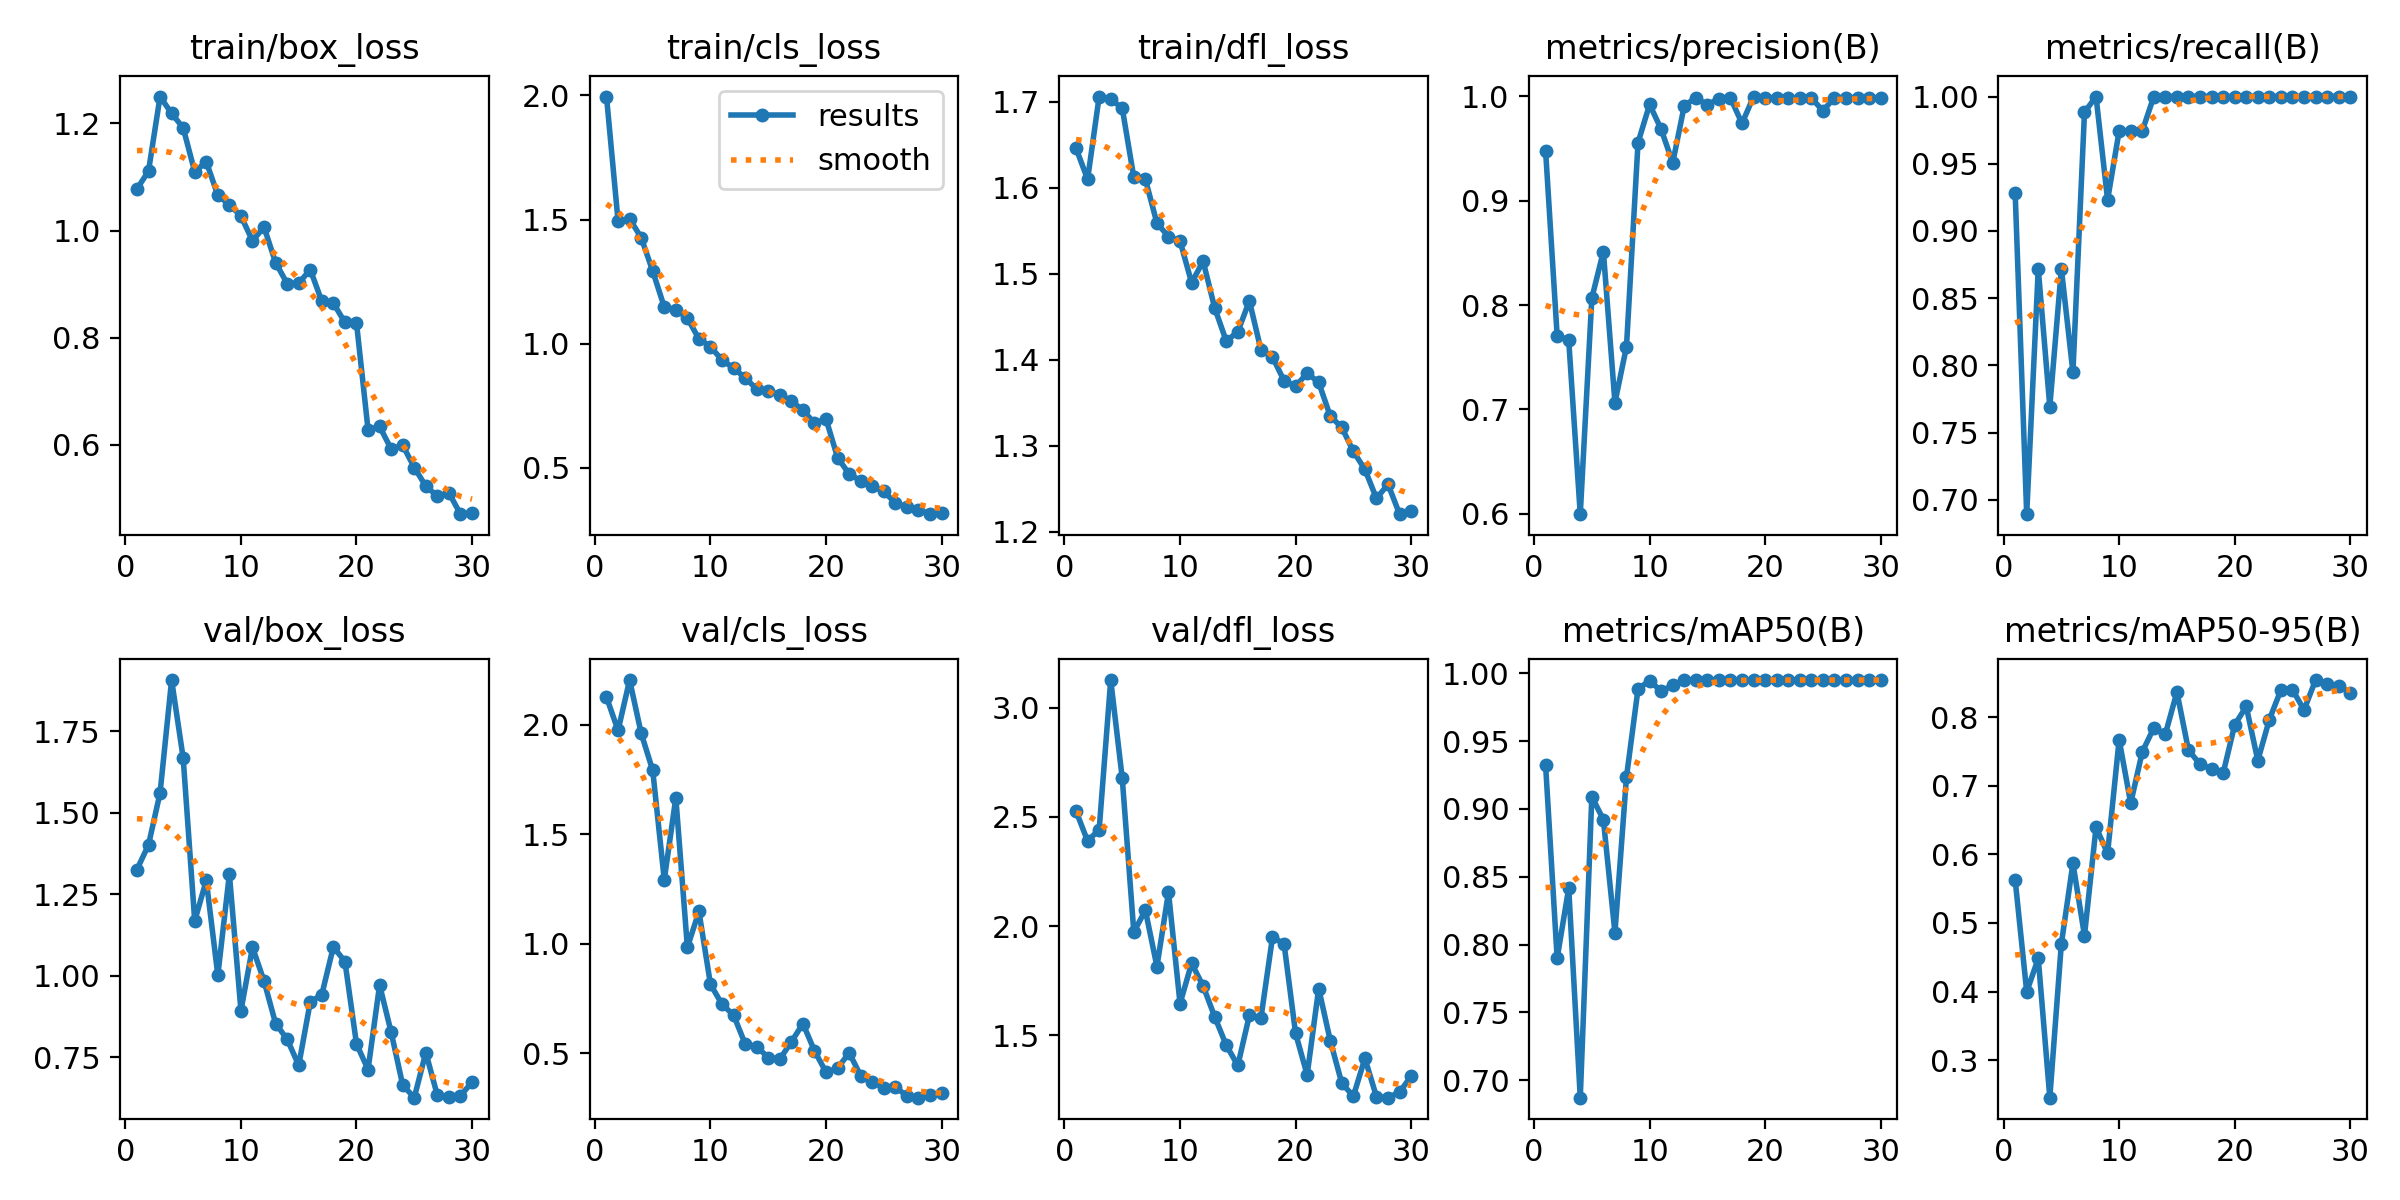

The file beside this chart, header and first rows:
epoch, time, train/box_loss, train/cls_loss, train/dfl_loss, metrics/precision(B), metrics/recall(B), metrics/mAP50(B), metrics/mAP50-95(B), val/box_loss, val/cls_loss, val/dfl_loss, lr/pg0, lr/pg1, lr/pg2
1, 211.2, 1.078, 1.996, 1.646, 0.9477, 0.9286, 0.9322, 0.5631, 1.326, 2.127, 2.526, 0.000655, 0.000655, 0.000655
2, 421.5, 1.111, 1.494, 1.61, 0.7706, 0.6893, 0.7899, 0.3995, 1.402, 1.975, 2.39, 0.001278, 0.001278, 0.001278
3, 614.4, 1.25, 1.503, 1.706, 0.7664, 0.8718, 0.8416, 0.4483, 1.561, 2.205, 2.442, 0.001857, 0.001857, 0.001857
4, 807.5, 1.219, 1.428, 1.703, 0.5998, 0.7692, 0.6872, 0.2452, 1.908, 1.962, 3.126, 0.001802, 0.001802, 0.001802
5, 996.1, 1.192, 1.292, 1.692, 0.8066, 0.8718, 0.909, 0.4698, 1.669, 1.792, 2.676, 0.001736, 0.001736, 0.001736
6, 1185, 1.109, 1.148, 1.612, 0.8512, 0.7949, 0.8921, 0.5869, 1.168, 1.293, 1.973, 0.00167, 0.00167, 0.00167
7, 1397, 1.129, 1.137, 1.61, 0.7066, 0.9883, 0.8086, 0.4817, 1.293, 1.667, 2.073, 0.001604, 0.001604, 0.001604
8, 1602, 1.066, 1.103, 1.559, 0.7602, 1, 0.9236, 0.6395, 1.002, 0.9836, 1.816, 0.001538, 0.001538, 0.001538
9, 1800, 1.048, 1.019, 1.543, 0.9555, 0.9231, 0.9885, 0.6017, 1.312, 1.147, 2.156, 0.001472, 0.001472, 0.001472
10, 1995, 1.027, 0.988, 1.538, 0.992, 0.9744, 0.9945, 0.7674, 0.8928, 0.8141, 1.646, 0.001406, 0.001406, 0.001406
11, 2189, 0.9808, 0.9335, 1.49, 0.9683, 0.9744, 0.9868, 0.6747, 1.087, 0.7235, 1.83, 0.00134, 0.00134, 0.00134
12, 2387, 1.006, 0.9021, 1.514, 0.9361, 0.9744, 0.9911, 0.7494, 0.9835, 0.674, 1.726, 0.001274, 0.001274, 0.001274
13, 2584, 0.9399, 0.8619, 1.46, 0.9908, 1, 0.995, 0.7847, 0.8533, 0.5424, 1.585, 0.001208, 0.001208, 0.001208
14, 2768, 0.901, 0.8174, 1.422, 0.9984, 1, 0.995, 0.7755, 0.8048, 0.529, 1.455, 0.001142, 0.001142, 0.001142
15, 2955, 0.9017, 0.8084, 1.432, 0.9915, 1, 0.995, 0.8368, 0.7249, 0.4802, 1.363, 0.001076, 0.001076, 0.001076
16, 3139, 0.9269, 0.7944, 1.468, 0.9977, 1, 0.995, 0.752, 0.9194, 0.4729, 1.592, 0.00101, 0.00101, 0.00101
17, 3354, 0.8678, 0.7681, 1.412, 0.9981, 1, 0.995, 0.7317, 0.9421, 0.5517, 1.579, 0.000944, 0.000944, 0.000944
18, 3579, 0.8641, 0.7325, 1.403, 0.9739, 1, 0.995, 0.7248, 1.089, 0.6351, 1.949, 0.000878, 0.000878, 0.000878
19, 3823, 0.8284, 0.6794, 1.376, 0.9996, 1, 0.995, 0.7184, 1.043, 0.5107, 1.92, 0.000812, 0.000812, 0.000812
20, 4036, 0.8275, 0.696, 1.369, 0.9983, 1, 0.995, 0.789, 0.7906, 0.413, 1.509, 0.000746, 0.000746, 0.000746
21, 4217, 0.628, 0.5407, 1.384, 0.9983, 1, 0.995, 0.8158, 0.7121, 0.431, 1.32, 0.00068, 0.00068, 0.00068
22, 4397, 0.634, 0.4752, 1.374, 0.9982, 1, 0.995, 0.737, 0.9715, 0.5022, 1.715, 0.000614, 0.000614, 0.000614
23, 4577, 0.5917, 0.4475, 1.335, 0.9981, 1, 0.995, 0.7966, 0.8263, 0.397, 1.477, 0.000548, 0.000548, 0.000548
24, 4757, 0.5989, 0.4254, 1.321, 0.9983, 1, 0.995, 0.84, 0.6643, 0.3691, 1.281, 0.000482, 0.000482, 0.000482
25, 4947, 0.5573, 0.405, 1.293, 0.9859, 1, 0.995, 0.8403, 0.6256, 0.3419, 1.223, 0.000416, 0.000416, 0.000416
26, 5189, 0.5225, 0.3582, 1.272, 0.9986, 1, 0.995, 0.8107, 0.764, 0.3464, 1.395, 0.00035, 0.00035, 0.00035
27, 5420, 0.5039, 0.3421, 1.239, 0.9985, 1, 0.995, 0.8544, 0.6324, 0.3033, 1.219, 0.000284, 0.000284, 0.000284
28, 5620, 0.51, 0.3301, 1.255, 0.9985, 1, 0.995, 0.8488, 0.6267, 0.2967, 1.216, 0.000218, 0.000218, 0.000218
29, 5802, 0.4702, 0.3132, 1.22, 0.9984, 1, 0.995, 0.8463, 0.6313, 0.3091, 1.241, 0.000152, 0.000152, 0.000152
30, 5982, 0.4723, 0.3181, 1.224, 0.9983, 1, 0.995, 0.8357, 0.6734, 0.3194, 1.314, 8.6e-05, 8.6e-05, 8.6e-05
